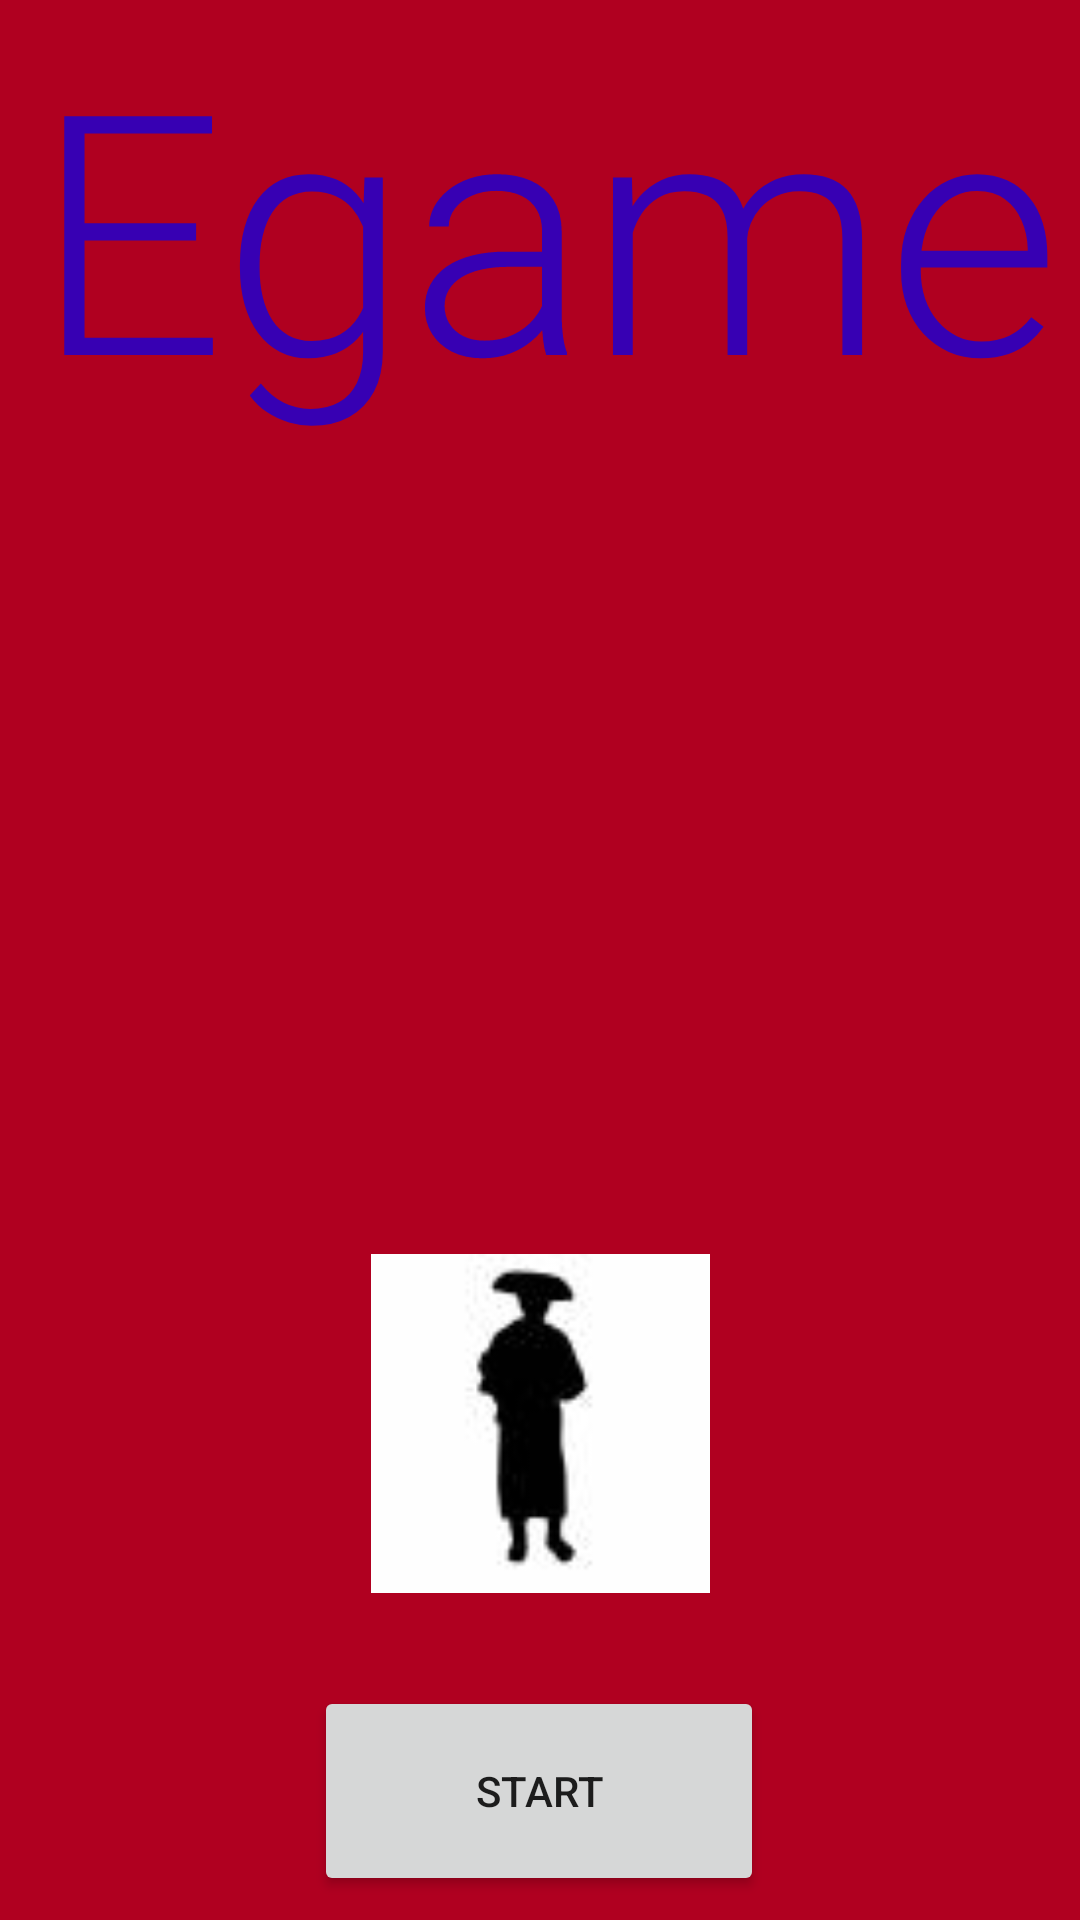

This screen was rendered from an Android layout file. Write that file and the resources it references.
<!-- AndroidManifest.xml: application theme Theme.Egame -->
<!-- res/layout/activity_start.xml -->
<?xml version="1.0" encoding="utf-8"?>

<androidx.constraintlayout.widget.ConstraintLayout xmlns:android="http://schemas.android.com/apk/res/android"
    xmlns:app="http://schemas.android.com/apk/res-auto"
    xmlns:tools="http://schemas.android.com/tools"
    android:layout_width="match_parent"
    android:layout_height="match_parent"
    android:background="@color/design_default_color_error"
    tools:context=".StartActivity">

    <Button
        android:id="@+id/nextMainBtn"
        android:layout_width="150dp"
        android:layout_height="70dp"
        android:layout_marginBottom="8dp"
        android:text="START"
        app:layout_constraintBottom_toBottomOf="parent"
        app:layout_constraintEnd_toEndOf="parent"
        app:layout_constraintHorizontal_bias="0.498"
        app:layout_constraintStart_toStartOf="parent" />

    <ImageView
        android:id="@+id/imageView"
        android:layout_width="166dp"
        android:layout_height="161dp"
        app:layout_constraintStart_toStartOf="parent"
        app:layout_constraintTop_toBottomOf="@+id/titleText"
        app:srcCompat="@drawable/king" />

    <ImageView
        android:id="@+id/imageView2"
        android:layout_width="165dp"
        android:layout_height="160dp"
        app:layout_constraintEnd_toEndOf="parent"
        app:layout_constraintTop_toBottomOf="@+id/titleText"
        app:srcCompat="@drawable/joker" />

    <ImageView
        android:id="@+id/imageView3"
        android:layout_width="113dp"
        android:layout_height="140dp"
        android:layout_marginBottom="16dp"
        app:layout_constraintBottom_toTopOf="@+id/nextMainBtn"
        app:layout_constraintEnd_toEndOf="parent"
        app:layout_constraintStart_toStartOf="parent"
        app:layout_constraintTop_toBottomOf="@+id/positionText"
        app:srcCompat="@drawable/civil" />

    <TextView
        android:id="@+id/titleText"
        android:layout_width="wrap_content"
        android:layout_height="wrap_content"
        android:text="Egame"
        android:textAppearance="@style/TextAppearance.AppCompat.Display4"
        android:textColor="?attr/colorPrimaryVariant"
        app:layout_constraintEnd_toEndOf="parent"
        app:layout_constraintHorizontal_bias="0.637"
        app:layout_constraintStart_toStartOf="parent"
        app:layout_constraintTop_toTopOf="parent" />

    <TextView
        android:id="@+id/positionText"
        android:layout_width="wrap_content"
        android:layout_height="wrap_content"
        android:layout_marginTop="32dp"
        android:text="@string/position_text"
        android:textAppearance="@style/TextAppearance.AppCompat.Large"
        android:textColor="@color/white"
        app:layout_constraintEnd_toEndOf="parent"
        app:layout_constraintHorizontal_bias="0.498"
        app:layout_constraintStart_toStartOf="parent"
        app:layout_constraintTop_toBottomOf="@+id/positionImage" />

    <ImageView
        android:id="@+id/positionImage"
        android:layout_width="165dp"
        android:layout_height="160dp"
        android:layout_marginTop="32dp"
        app:layout_constraintEnd_toEndOf="parent"
        app:layout_constraintStart_toStartOf="parent"
        app:layout_constraintTop_toBottomOf="@+id/titleText" />

</androidx.constraintlayout.widget.ConstraintLayout>
<!-- resources referenced by this layout -->
<resources>
  <!-- drawable civil: jpg bitmap (drawable, 1541 bytes) -->
  <string name="position_text" />
  <style name="Theme.Egame" parent="Theme.MaterialComponents.DayNight.DarkActionBar">
          
          <item name="colorPrimary">@color/purple_500</item>
          <item name="colorPrimaryVariant">@color/purple_700</item>
          <item name="colorOnPrimary">@color/white</item>
          
          <item name="colorSecondary">@color/teal_200</item>
          <item name="colorSecondaryVariant">@color/teal_700</item>
          <item name="colorOnSecondary">@color/black</item>
          
          <item name="android:statusBarColor" tools:targetApi="l">?attr/colorPrimaryVariant</item>
          
      </style>
  <!-- not gathered from this repository: default colours our renderer supplied (Android Studio template values) -->
  <color name="purple_500">#FF6200EE</color>
  <color name="purple_700">#FF3700B3</color>
  <color name="teal_200">#FF03DAC5</color>
  <color name="teal_700">#FF018786</color>
  <color name="black">#FF000000</color>
  <color name="white">#FFFFFFFF</color>
</resources>
